Run: headless pygame with SDL's dummy video driver; simulated clock (each Clock.tick advances the game by its frame time, no real sleeping); random seed 0; keys injected as events and as key.get_pressed() state; mouse plan: one left click at the window centre at the start of phase 2, then a move to the lower-right quarter at the start of phase 3.
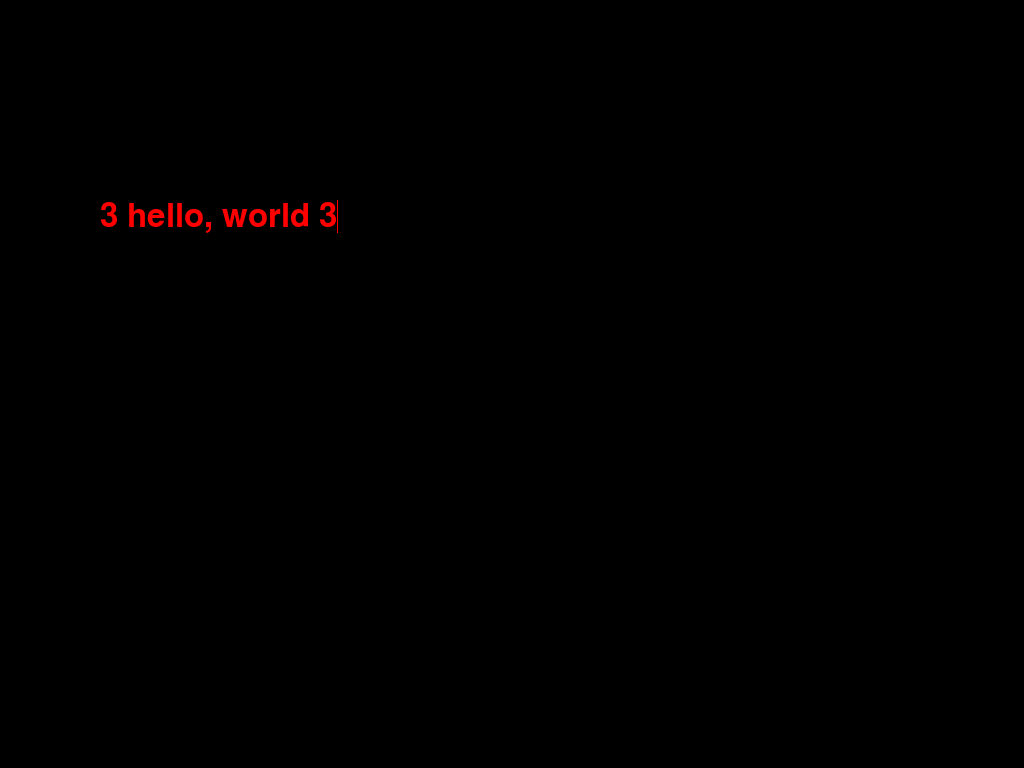
Frame 1 of 1 · flips 1–60 · no input

The pygame program that drew these frames:

#!/usr/bin/python
"""Text editor class for PyGame.

This is for my bytebeat livecoding performance software.

"""

import pygame
import time

class KeyRepeater(object):
    def __init__(self, target):
        self.last_keydown = None
        self.next_keyrepeat = None
        self.initial_autorepeat_delay = 0.25
        self.autorepeat_delay = 0.05

    def handle_keyevent(self, event, target):
        if event.type == pygame.KEYDOWN:
            self.last_keydown = event
            target.handle_key(event)
            self.next_keyrepeat = time.time() + self.initial_autorepeat_delay
        else:
            if self.last_keydown and event.key == self.last_keydown.key:
                self.last_keydown = None
                self.next_keyrepeat = None

    def poll(self, target):
        if self.last_keydown:
            now = time.time()
            while now > self.next_keyrepeat:
                target.handle_key(self.last_keydown)
                self.next_keyrepeat += self.autorepeat_delay


class TextField(object):
    def __init__(self, pos, text='', focused=True, font=None, background=0,
                 foreground=(255, 255, 255), selected_background=(64,64,64),
                 width=2**31):
        self.pos = pos
        self.text = text
        self.font = font or pygame.font.Font(None, 48)
        self.mark = self.point = len(text)
        self.focused = focused
        self.background = background
        self.foreground = foreground
        self.selected_background = selected_background
        self.repeater = KeyRepeater(self)
        self.width = width

    def draw(self, surface):
        x, y = self.pos
        pygame.draw.rect(surface, self.background,
                         (x, y,
                          surface.get_width()-x, self.font.get_linesize()))

        if self.selection():
            a, _ = self.font.size(self.text[:self.mark])
            b, height = self.font.size(self.text[:self.point])
            if b < a:
                b, a = a, b
            pygame.draw.rect(surface, self.selected_background,
                             (x + a, y, b - a, height))

        todisplay = self.text
        nchars = len(todisplay)
        cursor = self.point

        while todisplay:
            while True:
                width, height = self.font.size(todisplay[:nchars])
                if width < self.width or nchars == 0: break
                nchars -= 1

            surface.blit(self.font.render(todisplay[:nchars], 1, self.foreground), (x, y))
            if self.focused and 0 <= cursor <= nchars:
                cursor_pos, _ = self.font.size(todisplay[:cursor])
                pygame.draw.rect(surface, self.foreground, (x + cursor_pos, y, 1, height))

            todisplay = todisplay[nchars:]
            cursor -= nchars
            y += height
            nchars = len(todisplay)
            pygame.draw.rect(surface, self.background,
                             (x, y,
                              surface.get_width()-x, self.font.get_linesize()))

    def selection(self):
        return self.mark != self.point

    def unselect(self):
        self.mark = self.point

    def goto(self, where, event):
        self.point = where
        if not event.mod & pygame.KMOD_SHIFT:
            self.unselect()

    def delete(self, a, b):
        if a > b:
            a, b = b, a
        self.text = self.text[:a] + self.text[b:]
        self.point = a
        self.unselect()

    def number_at_point(self):
        start, end = self.point, self.point
        while start > 0 and self.text[start-1].isdigit():
            start -= 1
        while end < len(self.text) and self.text[end].isdigit():
            end += 1
        return start, end

    def increment_number_at_point(self, by_what):
        start, end = self.number_at_point()
        if start == end:
            return
        n = int(self.text[start:end])
        n += by_what
        self.delete(start, end)
        self.insert(str(n))

    def handle_key(self, event):
        inc = 4 if event.mod & pygame.KMOD_ALT else 1
        if event.key == pygame.K_BACKSPACE:
            if self.selection():
                self.delete(self.mark, self.point)
            else:
                self.delete(max(self.point - inc, 0), self.point)

        elif event.key == pygame.K_LEFT:
            self.goto(max(self.point - inc, 0), event)
        elif event.key == pygame.K_RIGHT:
            self.goto(min(self.point + inc, len(self.text)), event)
        elif event.key == pygame.K_UP:
            self.increment_number_at_point(1)
        elif event.key == pygame.K_DOWN:
            self.increment_number_at_point(-1)
        elif event.key == pygame.K_HOME:
            self.goto(0, event)
        elif event.key == pygame.K_END:
            self.goto(len(self.text), event)
        elif event.unicode:
            if self.selection():
                self.delete(self.mark, self.point)
            self.insert(event.unicode)

    def insert(self, text):
        self.text = self.text[:self.point] + text + self.text[self.point:]
        self.point += len(text)
        self.unselect()

    def handle_keyevent(self, event):
        self.repeater.handle_keyevent(event, self)

    def poll(self):
        self.repeater.poll(self)

if __name__ == '__main__': 
    pygame.init()
    screen = pygame.display.set_mode((0, 0), pygame.FULLSCREEN)
    field = TextField((100, 200), text='3 hello, world 3', foreground=(255, 0, 0))
    while True:
        event = pygame.event.poll()
        if event.type in [pygame.QUIT, pygame.MOUSEBUTTONDOWN]:
            break
        elif event.type in [pygame.KEYUP, pygame.KEYDOWN]:
            field.handle_keyevent(event)
        elif event.type == pygame.NOEVENT:
            field.poll()
            field.draw(screen)
            pygame.display.flip()
        else:
            print(event)
